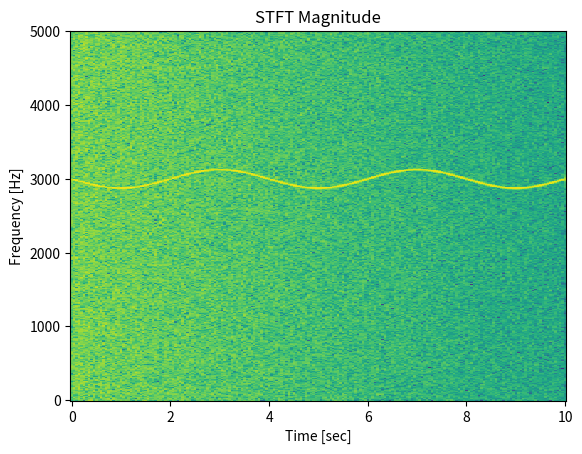

Source code (Python):
# REF [site] >> https://docs.scipy.org/doc/scipy/reference/generated/scipy.signal.stft.html

from scipy import signal
import numpy as np
import matplotlib.pyplot as plt

# Generate a test signal, a 2 Vrms sine wave whose frequency is slowly modulated around 3kHz, corrupted by white noise of exponentially decreasing magnitude sampled at 10 kHz.

fs = 10e3
N = 1e5

amp = 2 * np.sqrt(2)
noise_power = 0.01 * fs / 2
time = np.arange(N) / float(fs)
mod = 500 * np.cos(2 * np.pi * 0.25 * time)
carrier = amp * np.sin(2 * np.pi * 3e3 * time + mod)
noise = np.random.normal(scale=np.sqrt(noise_power), size=time.shape)
noise *= np.exp(-time / 5)
x = carrier + noise

# Compute the spectrogram.
#f, t, Zxx = signal.stft(x, fs)
f, t, Zxx = signal.stft(x, fs, nperseg=1000)

# Plot the spectrogram.
#plt.pcolormesh(t, f, np.abs(Zxx))
plt.pcolormesh(t, f, 20 * np.log10(np.abs(Zxx)))
plt.title('STFT Magnitude')
plt.ylabel('Frequency [Hz]')
plt.xlabel('Time [sec]')
plt.show()
